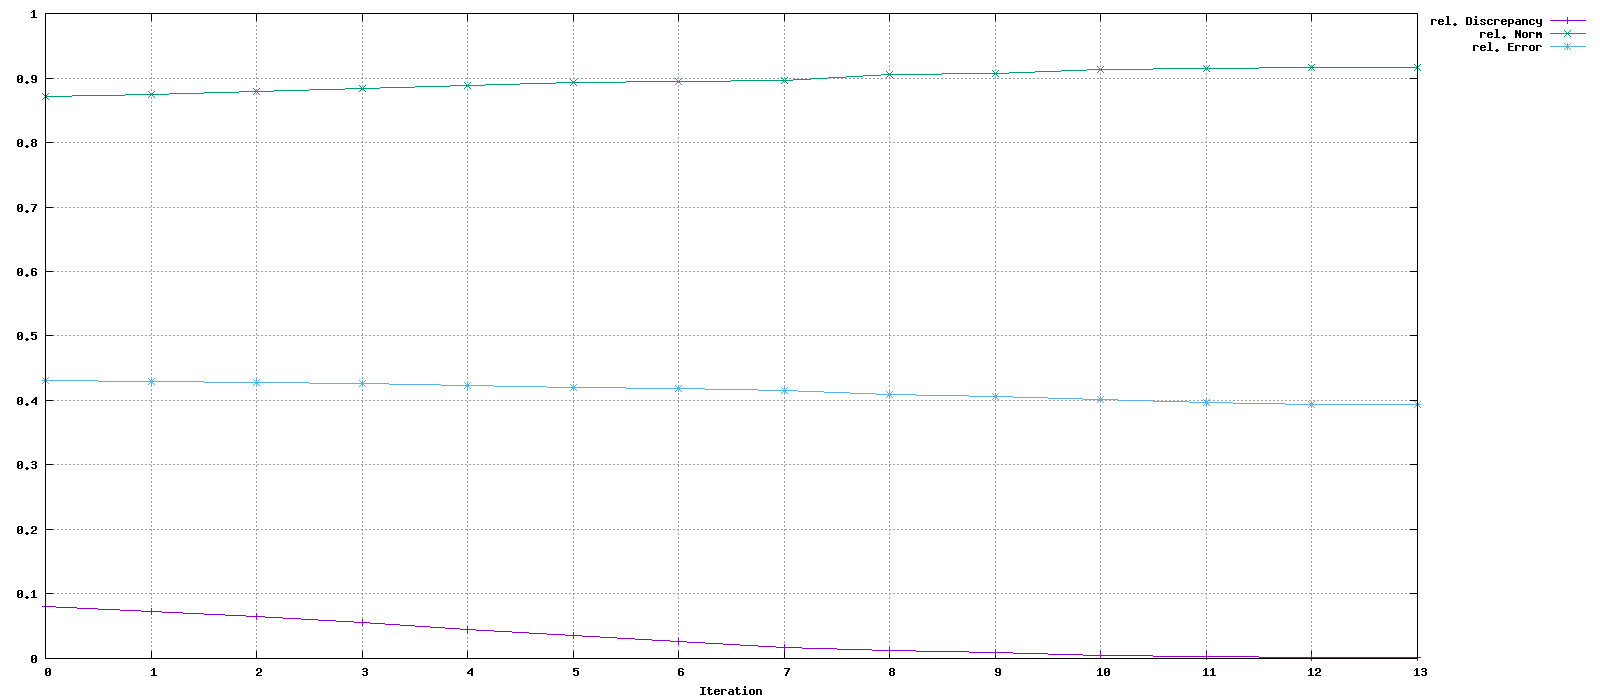

The file beside this chart, header and first rows:
Iteration, rel. Discrepancy, rel. Norm, rel. Error
0, 0.08116, 0.8712, 0.4316
1, 0.07306, 0.8751, 0.4299
2, 0.06577, 0.8787, 0.4283
3, 0.0562, 0.8835, 0.4261
4, 0.04558, 0.8889, 0.4235
5, 0.03508, 0.8928, 0.4208
6, 0.02563, 0.8938, 0.4184
7, 0.01774, 0.8965, 0.4155
8, 0.01294, 0.9051, 0.4098
9, 0.009149, 0.9064, 0.4058
10, 0.005415, 0.9134, 0.4009
11, 0.003043, 0.9152, 0.3967
12, 0.002, 0.9162, 0.3938
13, 0.001998, 0.9162, 0.3938
